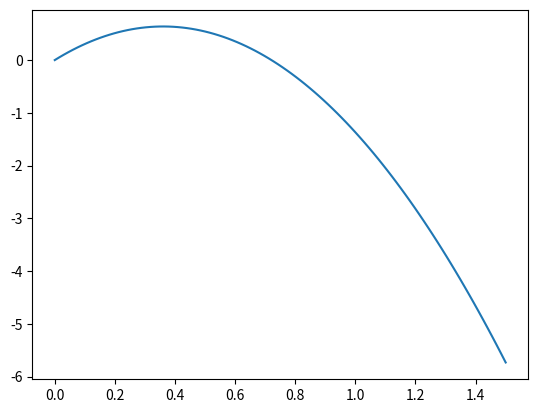

This chart was generated by the following Python code:
"""
Created on Tue Oct 25 08:28:28 2022

[redacted]
"""

from math import atan, sin, cos
import numpy as np
import matplotlib.pyplot as plt

#sonsuzun arctan'ını makine alamıyor

pi = atan(1.) * 4.

def sinus(degree):
    radian = degree/180 * pi
    return sin(radian)

#%%

# zaman , 0 anındaki komut ve hız
# tuple return, (konum, hız)
# g global değişken g = 9.81
# 0da 0hız ve konum 5 sn için 100 ayrı anda konum ve hız çizdir aynı grafikte
 

g = -9.81
vt = np.linspace(0,1.5,100)


def free_fall(t, x0, v0):
    x = v0*t + 0.5*g*t**2
    v = v0 + g*t
    
    return (x,v)
    

(vkonum, vhiz) = free_fall(vt,0,0)

# plt.plot(vt, vkonum, label="konum", color="r")
# plt.plot(vt, vhiz, label="hiz")
# plt.legend()
# plt.show()


#%%

g = -9.81
 
def egik_atis(t,v0, radian):
    vxinit = v0 * cos(radian)
    vyinit = v0 * sin(radian)
    
    ykonumlar, yhizlar = free_fall(t, 0, vyinit)
    xkonumlar = vxinit * t
    
    return (xkonumlar, ykonumlar)

xkonumlar, ykonumlar = egik_atis(vt, 5, pi/4)

plt.plot(vt, ykonumlar)

